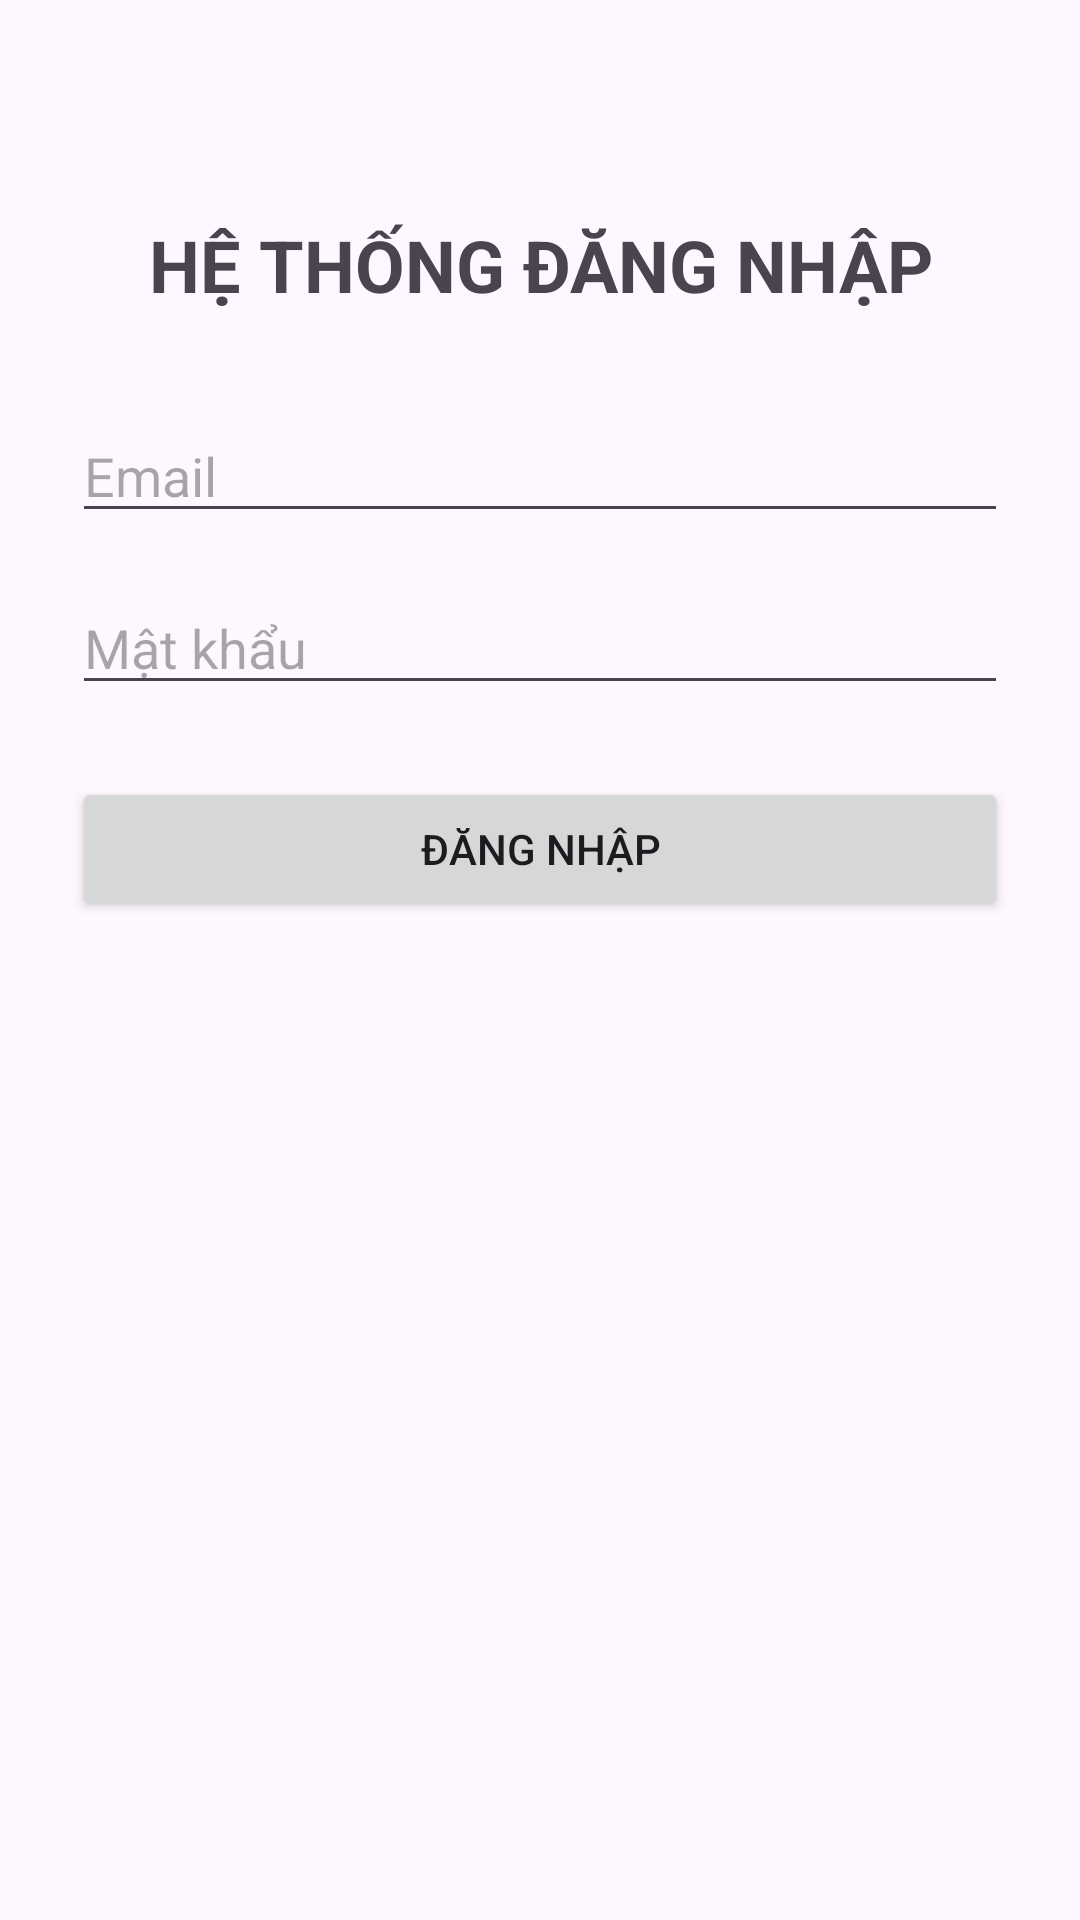

Layout XML and referenced resources for this Android screen:
<!-- AndroidManifest.xml: application theme Theme.KiemTra_LapTrinhUngDungDiDong_2474802010010 -->
<!-- res/layout/activity_login.xml -->
<?xml version="1.0" encoding="utf-8"?>
<androidx.constraintlayout.widget.ConstraintLayout
    xmlns:android="http://schemas.android.com/apk/res/android"
    xmlns:app="http://schemas.android.com/apk/res-auto"
    android:layout_width="match_parent"
    android:layout_height="match_parent"
    android:padding="24dp">

    <TextView
        android:id="@+id/tvTitle"
        android:layout_width="0dp"
        android:layout_height="wrap_content"
        android:text="HỆ THỐNG ĐĂNG NHẬP"
        android:textSize="24sp"
        android:textStyle="bold"
        android:gravity="center"
        app:layout_constraintTop_toTopOf="parent"
        app:layout_constraintStart_toStartOf="parent"
        app:layout_constraintEnd_toEndOf="parent"
        android:layout_marginTop="48dp" />

    <EditText
        android:id="@+id/edtEmail"
        android:layout_width="0dp"
        android:layout_height="wrap_content"
        android:hint="Email"
        android:inputType="textEmailAddress"
        app:layout_constraintTop_toBottomOf="@id/tvTitle"
        app:layout_constraintStart_toStartOf="parent"
        app:layout_constraintEnd_toEndOf="parent"
        android:layout_marginTop="32dp" />

    <EditText
        android:id="@+id/edtPassword"
        android:layout_width="0dp"
        android:layout_height="wrap_content"
        android:hint="Mật khẩu"
        android:inputType="textPassword"
        app:layout_constraintTop_toBottomOf="@id/edtEmail"
        app:layout_constraintStart_toStartOf="parent"
        app:layout_constraintEnd_toEndOf="parent"
        android:layout_marginTop="16dp" />

    <Button
        android:id="@+id/btnLogin"
        android:layout_width="0dp"
        android:layout_height="wrap_content"
        android:text="Đăng nhập"
        app:layout_constraintTop_toBottomOf="@id/edtPassword"
        app:layout_constraintStart_toStartOf="parent"
        app:layout_constraintEnd_toEndOf="parent"
        android:layout_marginTop="24dp" />

    <TextView
        android:id="@+id/tvStatus"
        android:layout_width="0dp"
        android:layout_height="wrap_content"
        android:gravity="center"
        android:textSize="16sp"
        app:layout_constraintTop_toBottomOf="@id/btnLogin"
        app:layout_constraintStart_toStartOf="parent"
        app:layout_constraintEnd_toEndOf="parent"
        android:layout_marginTop="24dp" />

</androidx.constraintlayout.widget.ConstraintLayout>
<!-- resources referenced by this layout -->
<resources>
  <style name="Theme.KiemTra_LapTrinhUngDungDiDong_2474802010010" parent="Base.Theme.KiemTra_LapTrinhUngDungDiDong_2474802010010" />
  <style name="Base.Theme.KiemTra_LapTrinhUngDungDiDong_2474802010010" parent="Theme.Material3.DayNight.NoActionBar">
          
          
      </style>
</resources>
